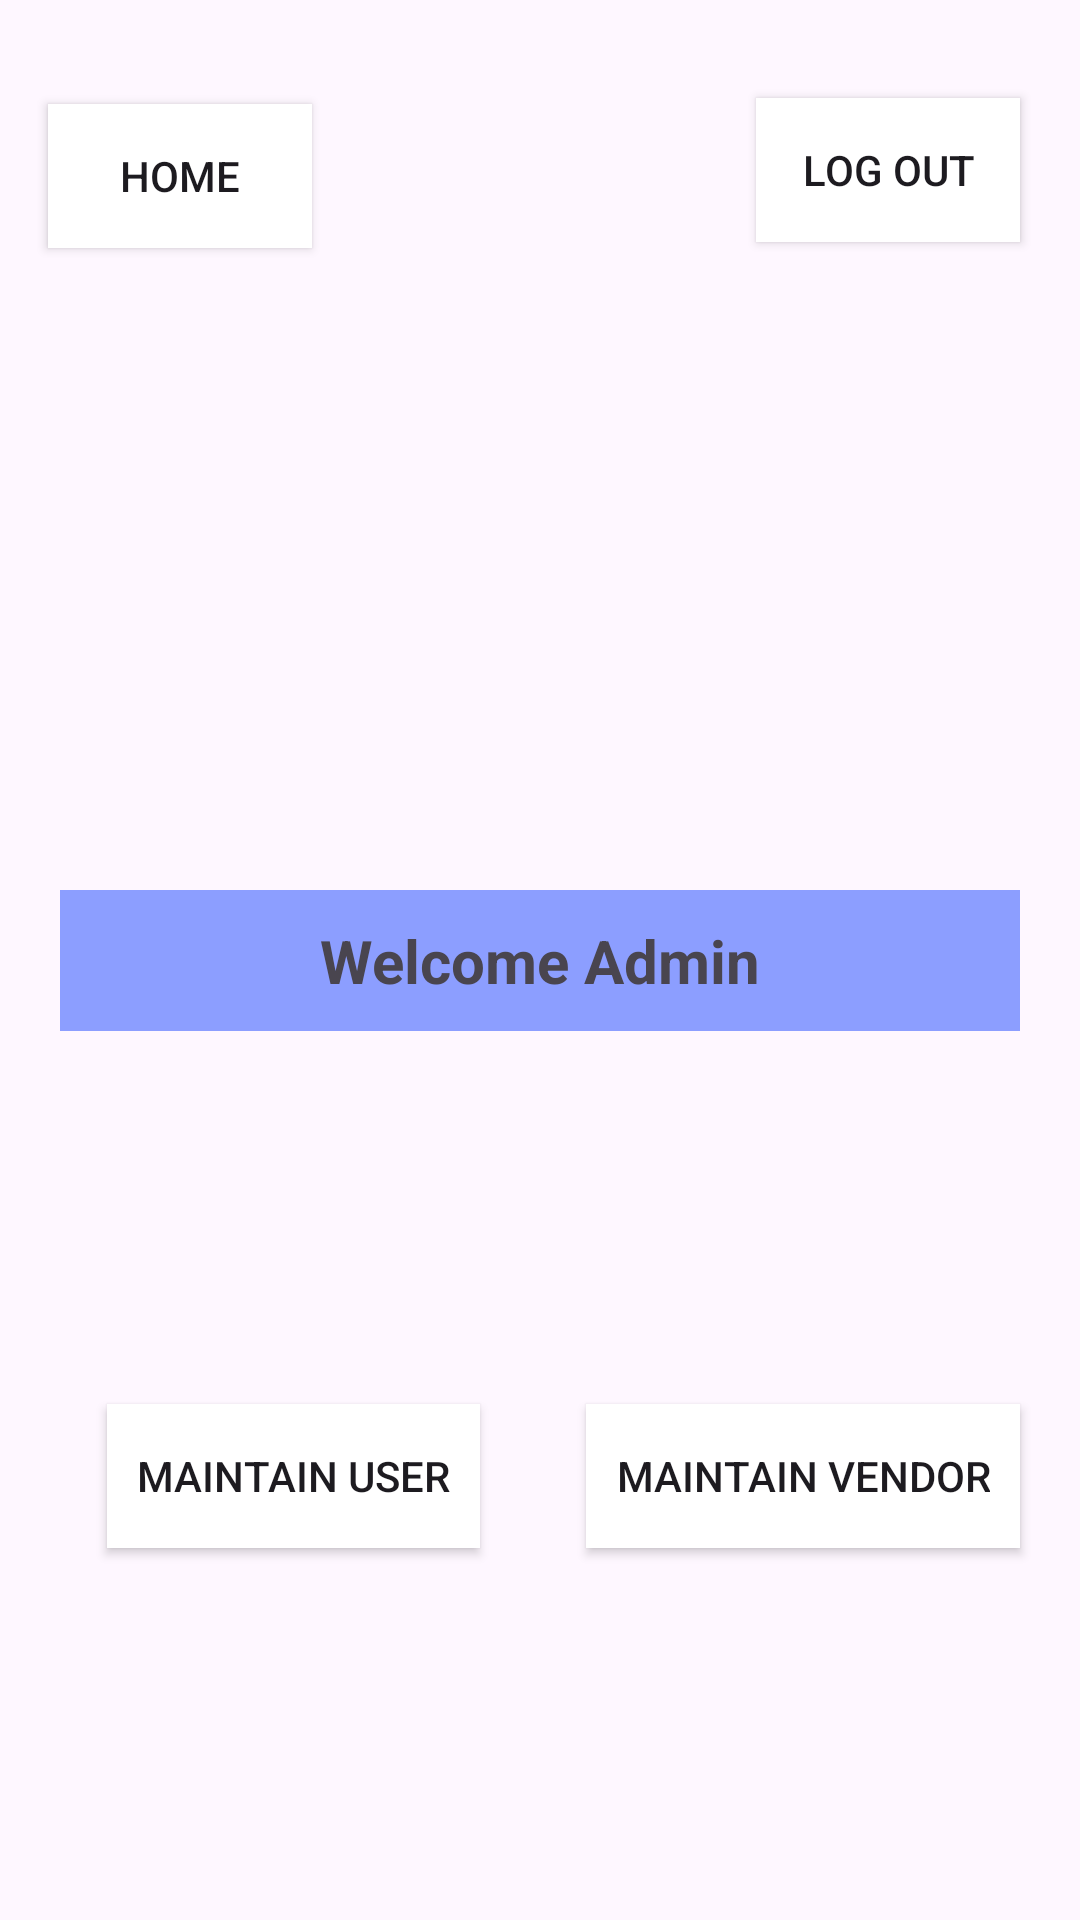

Write the Android layout XML for this screen, with the resource values it uses.
<!-- AndroidManifest.xml: application theme Theme.AcxiomConsulting -->
<!-- res/layout/activity_admin_home.xml -->
<?xml version="1.0" encoding="utf-8"?>
<androidx.constraintlayout.widget.ConstraintLayout xmlns:android="http://schemas.android.com/apk/res/android"
    xmlns:app="http://schemas.android.com/apk/res-auto"
    xmlns:tools="http://schemas.android.com/tools"
    android:layout_width="match_parent"
    android:layout_height="match_parent"
    android:background="@drawable/back"
    tools:context=".Admin.AdminHome">

    <TextView
        android:id="@+id/textView"
        android:layout_width="match_parent"
        android:layout_height="wrap_content"
        android:layout_marginStart="20dp"
        android:layout_marginEnd="20dp"
        android:background="#82B1FF"
        android:backgroundTint="#8C9EFF"
        android:gravity="center"
        android:padding="10dp"
        android:text="Welcome Admin"
        android:textSize="20sp"
        android:textStyle="bold"
        app:layout_constraintBottom_toBottomOf="parent"
        app:layout_constraintEnd_toEndOf="parent"
        app:layout_constraintHorizontal_bias="1.0"
        app:layout_constraintStart_toStartOf="parent"
        app:layout_constraintTop_toTopOf="parent" />

    <androidx.appcompat.widget.AppCompatButton
        android:id="@+id/LogOutAdmin"
        android:layout_width="wrap_content"
        android:layout_height="wrap_content"

        android:layout_marginEnd="20dp"
        android:background="@color/white"
        android:text="Log Out"
        app:layout_constraintBottom_toTopOf="@+id/textView"
        app:layout_constraintEnd_toEndOf="parent"
        app:layout_constraintTop_toTopOf="parent"
        app:layout_constraintVertical_bias="0.131" />

    <androidx.appcompat.widget.AppCompatButton
        android:id="@+id/maintainUser"
        android:layout_width="wrap_content"
        android:layout_height="wrap_content"
        android:text="Maintain User"
        android:padding="10dp"
        android:background="@color/white"
        app:layout_constraintBottom_toBottomOf="parent"
        app:layout_constraintEnd_toStartOf="@+id/maintainVendor"
        app:layout_constraintStart_toStartOf="parent"
        app:layout_constraintTop_toBottomOf="@+id/textView" />

    <androidx.appcompat.widget.AppCompatButton
        android:id="@+id/maintainVendor"
        android:layout_width="wrap_content"
        android:layout_height="wrap_content"
        android:layout_marginEnd="20dp"
        android:background="@color/white"
        android:text="Maintain Vendor"
        android:padding="10dp"
        app:layout_constraintBottom_toBottomOf="parent"
        app:layout_constraintEnd_toEndOf="parent"
        app:layout_constraintTop_toBottomOf="@+id/textView" />

    <androidx.appcompat.widget.AppCompatButton
        android:id="@+id/HomeAdmin"
        android:layout_width="wrap_content"
        android:layout_height="wrap_content"
        android:layout_marginStart="16dp"
        android:background="@color/white"
        android:text="Home"
        app:layout_constraintBottom_toTopOf="@+id/textView"
        app:layout_constraintStart_toStartOf="parent"
        app:layout_constraintTop_toTopOf="parent"
        app:layout_constraintVertical_bias="0.139" />
</androidx.constraintlayout.widget.ConstraintLayout>
<!-- resources referenced by this layout -->
<resources>
  <style name="Theme.AcxiomConsulting" parent="Base.Theme.AcxiomConsulting" />
  <style name="Base.Theme.AcxiomConsulting" parent="Theme.Material3.DayNight.NoActionBar">
          
          
      </style>
  <!-- not gathered from this repository: default colours our renderer supplied (Android Studio template values) -->
  <color name="white">#FFFFFFFF</color>
</resources>
